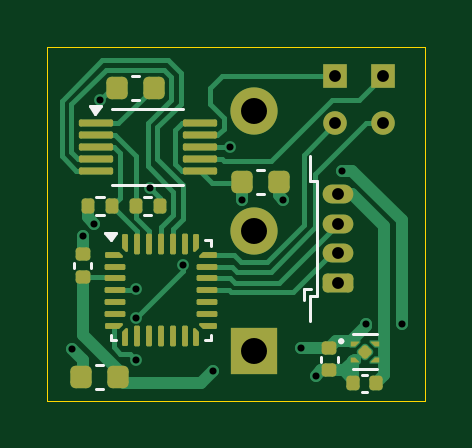
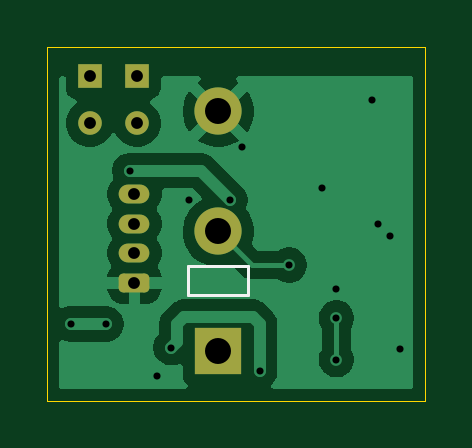
Circuit board: 11 layer files. Board 16.0 x 15.0 mm.
- bottom_copper: vibration_module-B_Cu.gbr (23165 bytes)
- bottom_mask: vibration_module-B_Mask.gbr (1653 bytes)
- paste: vibration_module-B_Paste.gbr (459 bytes)
- bottom_silk: vibration_module-B_Silkscreen.gbr (627 bytes)
- outline: vibration_module-Edge_Cuts.gbr (614 bytes)
- top_copper: vibration_module-F_Cu.gbr (19424 bytes)
- top_mask: vibration_module-F_Mask.gbr (8028 bytes)
- paste: vibration_module-F_Paste.gbr (7379 bytes)
- top_silk: vibration_module-F_Silkscreen.gbr (3028 bytes)
- drill: vibration_module-NPTH.drl (269 bytes)
- drill: vibration_module-PTH.drl (851 bytes)

=== bottom_copper: vibration_module-B_Cu.gbr (23165 bytes, source omitted) ===
=== bottom_mask: vibration_module-B_Mask.gbr (1653 bytes, source withheld) ===
=== paste: vibration_module-B_Paste.gbr ===
%TF.GenerationSoftware,KiCad,Pcbnew,9.0.4*%
%TF.CreationDate,2025-09-21T15:37:44+09:00*%
%TF.ProjectId,vibration_module,76696272-6174-4696-9f6e-5f6d6f64756c,rev?*%
%TF.SameCoordinates,Original*%
%TF.FileFunction,Paste,Bot*%
%TF.FilePolarity,Positive*%
%FSLAX46Y46*%
G04 Gerber Fmt 4.6, Leading zero omitted, Abs format (unit mm)*
G04 Created by KiCad (PCBNEW 9.0.4) date 2025-09-21 15:37:44*
%MOMM*%
%LPD*%
G01*
G04 APERTURE LIST*
G04 APERTURE END LIST*
M02*

=== bottom_silk: vibration_module-B_Silkscreen.gbr ===
%TF.GenerationSoftware,KiCad,Pcbnew,9.0.4*%
%TF.CreationDate,2025-09-21T15:37:44+09:00*%
%TF.ProjectId,vibration_module,76696272-6174-4696-9f6e-5f6d6f64756c,rev?*%
%TF.SameCoordinates,Original*%
%TF.FileFunction,Legend,Bot*%
%TF.FilePolarity,Positive*%
%FSLAX46Y46*%
G04 Gerber Fmt 4.6, Leading zero omitted, Abs format (unit mm)*
G04 Created by KiCad (PCBNEW 9.0.4) date 2025-09-21 15:37:44*
%MOMM*%
%LPD*%
G01*
G04 APERTURE LIST*
%ADD10C,0.120000*%
G04 APERTURE END LIST*
%TO.C,SW1*%
D10*
X164520000Y-75760000D02*
X161980000Y-75760000D01*
X161980000Y-74560000D01*
X164520000Y-74560000D01*
X164520000Y-75760000D01*
%TD*%
M02*

=== outline: vibration_module-Edge_Cuts.gbr ===
%TF.GenerationSoftware,KiCad,Pcbnew,9.0.4*%
%TF.CreationDate,2025-09-21T15:37:44+09:00*%
%TF.ProjectId,vibration_module,76696272-6174-4696-9f6e-5f6d6f64756c,rev?*%
%TF.SameCoordinates,Original*%
%TF.FileFunction,Profile,NP*%
%FSLAX46Y46*%
G04 Gerber Fmt 4.6, Leading zero omitted, Abs format (unit mm)*
G04 Created by KiCad (PCBNEW 9.0.4) date 2025-09-21 15:37:44*
%MOMM*%
%LPD*%
G01*
G04 APERTURE LIST*
%TA.AperFunction,Profile*%
%ADD10C,0.050000*%
%TD*%
G04 APERTURE END LIST*
D10*
X154500000Y-65250000D02*
X170500000Y-65250000D01*
X170500000Y-80250000D01*
X154500000Y-80250000D01*
X154500000Y-65250000D01*
M02*

=== top_copper: vibration_module-F_Cu.gbr (19424 bytes, source omitted) ===
=== top_mask: vibration_module-F_Mask.gbr (8028 bytes, source withheld) ===
=== paste: vibration_module-F_Paste.gbr (7379 bytes, source withheld) ===
=== top_silk: vibration_module-F_Silkscreen.gbr ===
%TF.GenerationSoftware,KiCad,Pcbnew,9.0.4*%
%TF.CreationDate,2025-09-21T15:37:44+09:00*%
%TF.ProjectId,vibration_module,76696272-6174-4696-9f6e-5f6d6f64756c,rev?*%
%TF.SameCoordinates,Original*%
%TF.FileFunction,Legend,Top*%
%TF.FilePolarity,Positive*%
%FSLAX46Y46*%
G04 Gerber Fmt 4.6, Leading zero omitted, Abs format (unit mm)*
G04 Created by KiCad (PCBNEW 9.0.4) date 2025-09-21 15:37:44*
%MOMM*%
%LPD*%
G01*
G04 APERTURE LIST*
%ADD10C,0.120000*%
%ADD11C,0.140357*%
G04 APERTURE END LIST*
D10*
%TO.C,C9*%
X166086099Y-78372164D02*
X166086099Y-78587836D01*
X166806099Y-78372164D02*
X166806099Y-78587836D01*
%TO.C,U4*%
X167446099Y-77435000D02*
X168446099Y-77435000D01*
X167446099Y-78915000D02*
X168446099Y-78915000D01*
D11*
X167016277Y-77725000D02*
G75*
G02*
X166875921Y-77725000I-70178J0D01*
G01*
X166875921Y-77725000D02*
G75*
G02*
X167016277Y-77725000I70178J0D01*
G01*
D10*
%TO.C,R3*%
X156893641Y-71620000D02*
X156586359Y-71620000D01*
X156893641Y-72380000D02*
X156586359Y-72380000D01*
%TO.C,U3*%
X157202500Y-77672500D02*
X157202500Y-77447500D01*
X157427500Y-77672500D02*
X157202500Y-77672500D01*
X161197500Y-73452500D02*
X161422500Y-73452500D01*
X161197500Y-77672500D02*
X161422500Y-77672500D01*
X161422500Y-73452500D02*
X161422500Y-73677500D01*
X161422500Y-77672500D02*
X161422500Y-77447500D01*
X157182500Y-73452500D02*
X156942500Y-73122500D01*
X157422500Y-73122500D01*
X157182500Y-73452500D01*
G36*
X157182500Y-73452500D02*
G01*
X156942500Y-73122500D01*
X157422500Y-73122500D01*
X157182500Y-73452500D01*
G37*
%TO.C,C8*%
X168033935Y-79140000D02*
X167818263Y-79140000D01*
X168033935Y-79860000D02*
X167818263Y-79860000D01*
%TO.C,C2*%
X163384420Y-70490000D02*
X163665580Y-70490000D01*
X163384420Y-71510000D02*
X163665580Y-71510000D01*
%TO.C,C7*%
X156865580Y-78740000D02*
X156584420Y-78740000D01*
X156865580Y-79760000D02*
X156584420Y-79760000D01*
%TO.C,J1*%
X165350000Y-75500000D02*
X165350000Y-76000000D01*
X165640000Y-70960000D02*
X165640000Y-69890000D01*
X165640000Y-75790000D02*
X165640000Y-76860000D01*
X165650000Y-75500000D02*
X165350000Y-75500000D01*
X165940000Y-70960000D02*
X165640000Y-70960000D01*
X165940000Y-73375000D02*
X165940000Y-70960000D01*
X165940000Y-73375000D02*
X165940000Y-75790000D01*
X165940000Y-75790000D02*
X165640000Y-75790000D01*
%TO.C,U2*%
X158750000Y-67890000D02*
X157250000Y-67890000D01*
X158750000Y-67890000D02*
X160250000Y-67890000D01*
X158750000Y-71110000D02*
X157250000Y-71110000D01*
X158750000Y-71110000D02*
X160250000Y-71110000D01*
X156537500Y-68090000D02*
X156297500Y-67760000D01*
X156777500Y-67760000D01*
X156537500Y-68090000D01*
G36*
X156537500Y-68090000D02*
G01*
X156297500Y-67760000D01*
X156777500Y-67760000D01*
X156537500Y-68090000D01*
G37*
%TO.C,C6*%
X155640000Y-74627836D02*
X155640000Y-74412164D01*
X156360000Y-74627836D02*
X156360000Y-74412164D01*
%TO.C,R4*%
X158606359Y-71620000D02*
X158913641Y-71620000D01*
X158606359Y-72380000D02*
X158913641Y-72380000D01*
%TO.C,C1*%
X158084420Y-66490000D02*
X158365580Y-66490000D01*
X158084420Y-67510000D02*
X158365580Y-67510000D01*
%TD*%
M02*

=== drill: vibration_module-NPTH.drl ===
M48
; DRILL file {KiCad 9.0.4} date 2025-09-21T15:40:18+0900
; FORMAT={-:-/ absolute / metric / decimal}
; #@! TF.CreationDate,2025-09-21T15:40:18+09:00
; #@! TF.GenerationSoftware,Kicad,Pcbnew,9.0.4
; #@! TF.FileFunction,NonPlated,1,2,NPTH
FMAT,2
METRIC
%
G90
G05
M30

=== drill: vibration_module-PTH.drl ===
M48
; DRILL file {KiCad 9.0.4} date 2025-09-21T15:40:18+0900
; FORMAT={-:-/ absolute / metric / decimal}
; #@! TF.CreationDate,2025-09-21T15:40:18+09:00
; #@! TF.GenerationSoftware,Kicad,Pcbnew,9.0.4
; #@! TF.FileFunction,Plated,1,2,PTH
FMAT,2
METRIC
; #@! TA.AperFunction,Plated,PTH,ViaDrill
T1C0.300
; #@! TA.AperFunction,Plated,PTH,ComponentDrill
T2C0.500
; #@! TA.AperFunction,Plated,PTH,ComponentDrill
T3C1.100
%
G90
G05
T1
X155.55Y-78.061
X156.0Y-73.25
X156.5Y-72.75
X156.75Y-67.5
X158.25Y-75.5
X158.25Y-76.75
X158.25Y-78.5
X158.85Y-71.25
X160.25Y-74.5
X161.5Y-79.0
X162.25Y-69.5
X162.75Y-71.75
X164.5Y-71.75
X165.25Y-78.0
X165.861Y-79.2
X167.0Y-70.5
X168.0Y-77.0
X169.5Y-77.0
T2
X166.696Y-66.5
X166.696Y-68.5
X166.8Y-71.5
X166.8Y-72.75
X166.8Y-74.0
X166.8Y-75.25
X168.696Y-66.5
X168.696Y-68.5
T3
X163.25Y-68.0
X163.25Y-73.08
X163.25Y-78.16
M30
